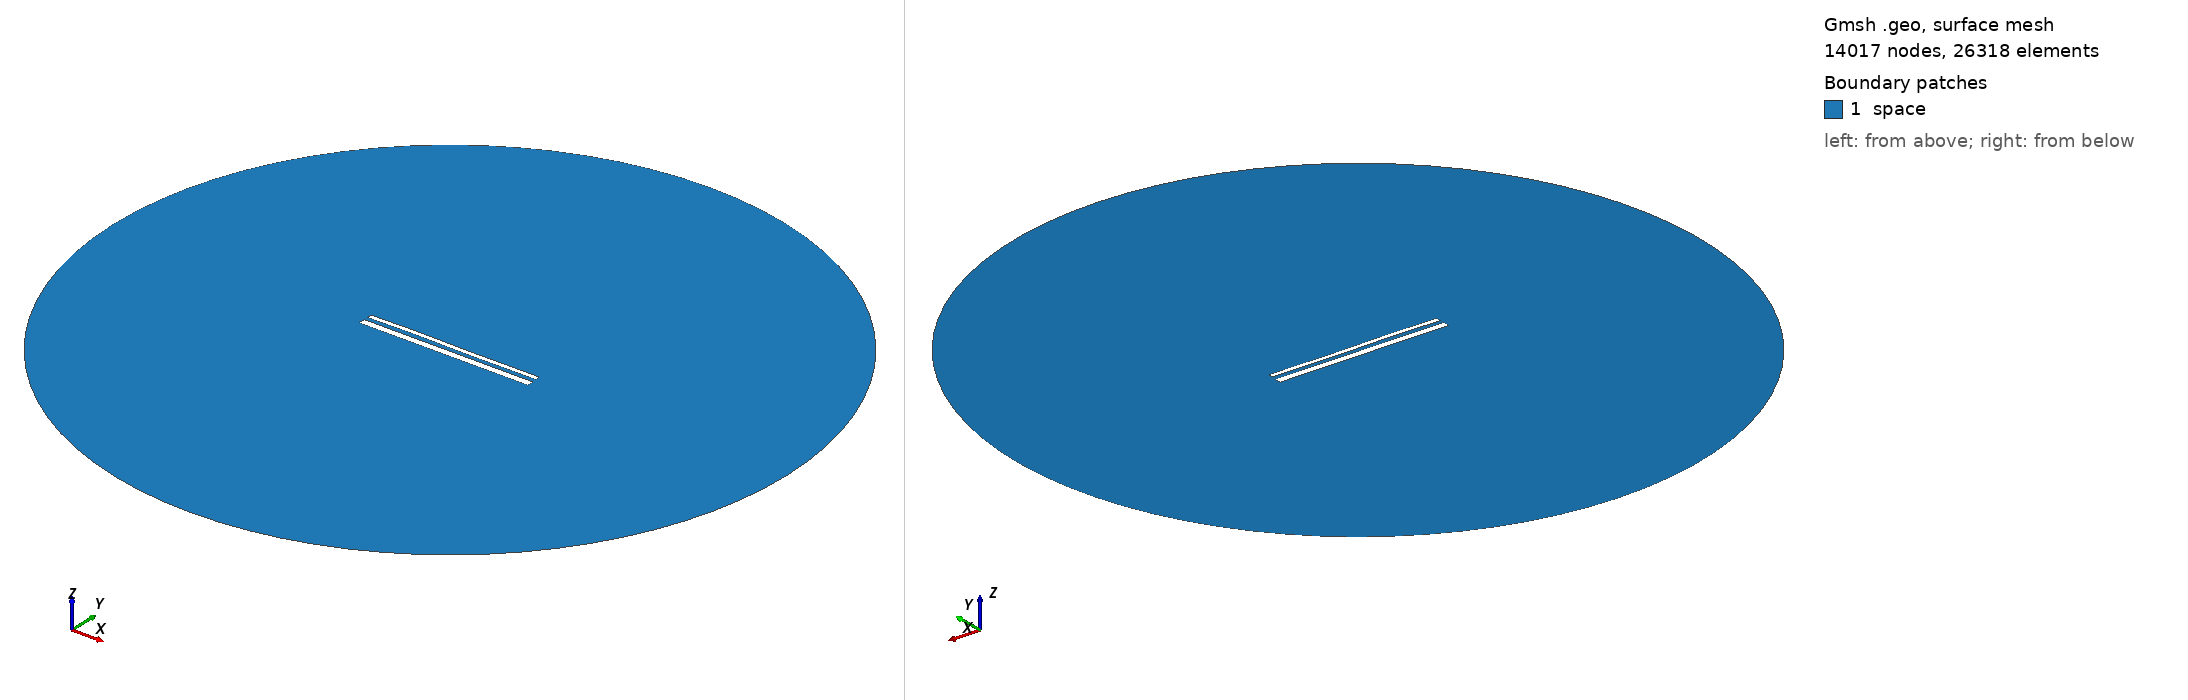

Gmsh geometry script, surface-meshed: 14017 nodes, 26318 surface elements. Boundary patches (legend numbers): 1 space. Left view from above one corner, right view from below the opposite corner. Legend entries are the model's physical surfaces. The drawing asked Gmsh for element sizes between 1% and 20% of the model's largest extent; the script's own settings can give other sizes.

=== 14224.geo (drawn) ===
//---------------------------------------
// Geometry kernel
//---------------------------------------

SetFactory("OpenCASCADE");



//---------------------------------------
// Parameters of the geometry
//---------------------------------------

// Overetch of the upper plate
overetch = 0.5;

// Distance between the plates
distance = 2.0;

// Discretization over the x axis (for the deformation)
nx = 50; 

// Length of the plate
L = 100 - overetch; 

// Number of modes
n = 4; 

// 1st mode coefficient
coeff(1) = 0.07499999999999998;
beta(1) = 0.596864 * 3.1415926535 / L;

// 2nd mode coefficient
coeff(2) = 0.07499999999999998;
beta(2) = 1.49418 * 3.1415926535 / L;

// 3rd mode coefficient
coeff(3) = 0.15;
beta(3) = 2.50025 * 3.1415926535 / L;

// 4th mode coefficient
coeff(4) = 0.07499999999999998;
beta(4) = 3.49999 * 3.1415926535 / L;



//---------------------------------------
// Upper plate (deformed rectangle)
//---------------------------------------

// Coordiantes of the upper plate
xmin = -50;
xmax = 50 - overetch;

// Height of the upper plate
yheight = 4 - 2 * overetch;

// Indexes of the points
UpperID[] = {};
LowerID[] = {};
LeftID[] = {};
RightID[] = {};

// Point index
p = 1;

// Horizontal edges
For i In {1:nx}
    x = xmin + (i-1)*(xmax - xmin)/(nx-1);

    y_bottom = distance / 2 + overetch;
    For j In {1:n}
        C = (Cosh(beta(j)*L) + Cos(beta(j)*L)) / (Sinh(beta(j)*L) + Sin(beta(j)*L));
        y_bottom  = y_bottom + coeff(j) * (Cosh(beta(j)*(x+50)) - Cos(beta(j)*(x+50)) - C * (Sinh(beta(j)*(x+50)) - Sin(beta(j)*(x+50))));
    EndFor

    y_top = y_bottom + yheight;

    Point(p) = {x, y_top, 0, 1.0};
    UpperID[i] = p;
    p = p + 1;

    Point(p) = {x, y_bottom, 0, 1.0};
    LowerID[i] = p;
    p = p + 1;
EndFor

// Create point lists
UpperPts[] = {}; LowerPts[] = {};
For i In {1:nx}
  UpperPts[] += {UpperID[i]};
  LowerPts[] += {LowerID[i]};
EndFor

// Build splines
Spline(1) = {UpperPts[]};
Spline(2) = {LowerPts[]};
Line(3) = {LowerPts[nx-1], UpperPts[nx-1]};
Line(4) = {LowerPts[0], UpperPts[0]};

// Build the plane surface
Curve Loop(1) = {2, 3, -1, -4};
Plane Surface(1) = {1};



//---------------------------------------
// Lower plate (rectangle)
//---------------------------------------

// Vertices
Point(1001) = {-50, -1, 0, 1.0};
Point(1002) = { 50, -1, 0, 1.0};
Point(1003) = { 50,  -5, 0, 1.0};
Point(1004) = {-50,  -5, 0, 1.0};

// Edges
Line(5) = {1001, 1002};
Line(6) = {1002, 1003};
Line(7) = {1003, 1004};
Line(8) = {1004, 1001};

// Plane surface
Line Loop(2) = {5, 6, 7, 8};
Plane Surface(2) = {2}; 



//---------------------------------------
// Outer (fictious) boundary
//---------------------------------------

// Points
Point(1005) = {0, 0, 0};       // Center
Point(1006) = {200, 0, 0};     // Start point
Point(1007) = {0, 200, 0};     // 90 degrees
Point(1008) = {-200, 0, 0};    // 180 degrees
Point(1009) = {0, -200, 0};    // 270 degrees

// Circle arcs (each needs start, center, end)
Circle(9) = {1006, 1005, 1007};
Circle(10) = {1007, 1005, 1008};
Circle(11) = {1008, 1005, 1009};
Circle(12) = {1009, 1005, 1006};

// Plane surface for the entire domain
Curve Loop(3) = {9, 10, 11, 12};
Surface(3) = {3};

// Subtract the plates from the whole domain to obtain the actual domain where we want to solve the equations
BooleanDifference{ Surface{3}; Delete; }{ Surface{1}; Surface{2}; Delete; }




//---------------------------------------
// Transfinite Lines/Curves
//---------------------------------------

// Set the number of points on the boundaries
r = 7;

// Plates
Transfinite Curve {1, 2} = 50*r Using Progression 1;
Transfinite Curve {3, 4} = 2*r Using Progression 1;
Transfinite Line {5, 7} = 50*r Using Progression 1;
Transfinite Line {6, 8} = 2*r Using Progression 1;

// Outer boundary
Transfinite Line {9, 10, 11, 12} = 20 Using Progression 1;



//---------------------------------------
// Physical groups
//---------------------------------------                

// Physical curves (boundaries)
Physical Line("force_segment", 10) = {2};
Physical Line("upper_plate", 11) = {1, 3, 4};
Physical Line("lower_plate", 12) = {5, 6, 7, 8};
Physical Line("boundary", 20) = {9, 10, 11, 12};

// Physical Surfaces
Physical Surface("space", 30) = {3};



//---------------------------------------
// 6. Generate the Mesh
//---------------------------------------

// 2D mesh generation
Mesh 2;
